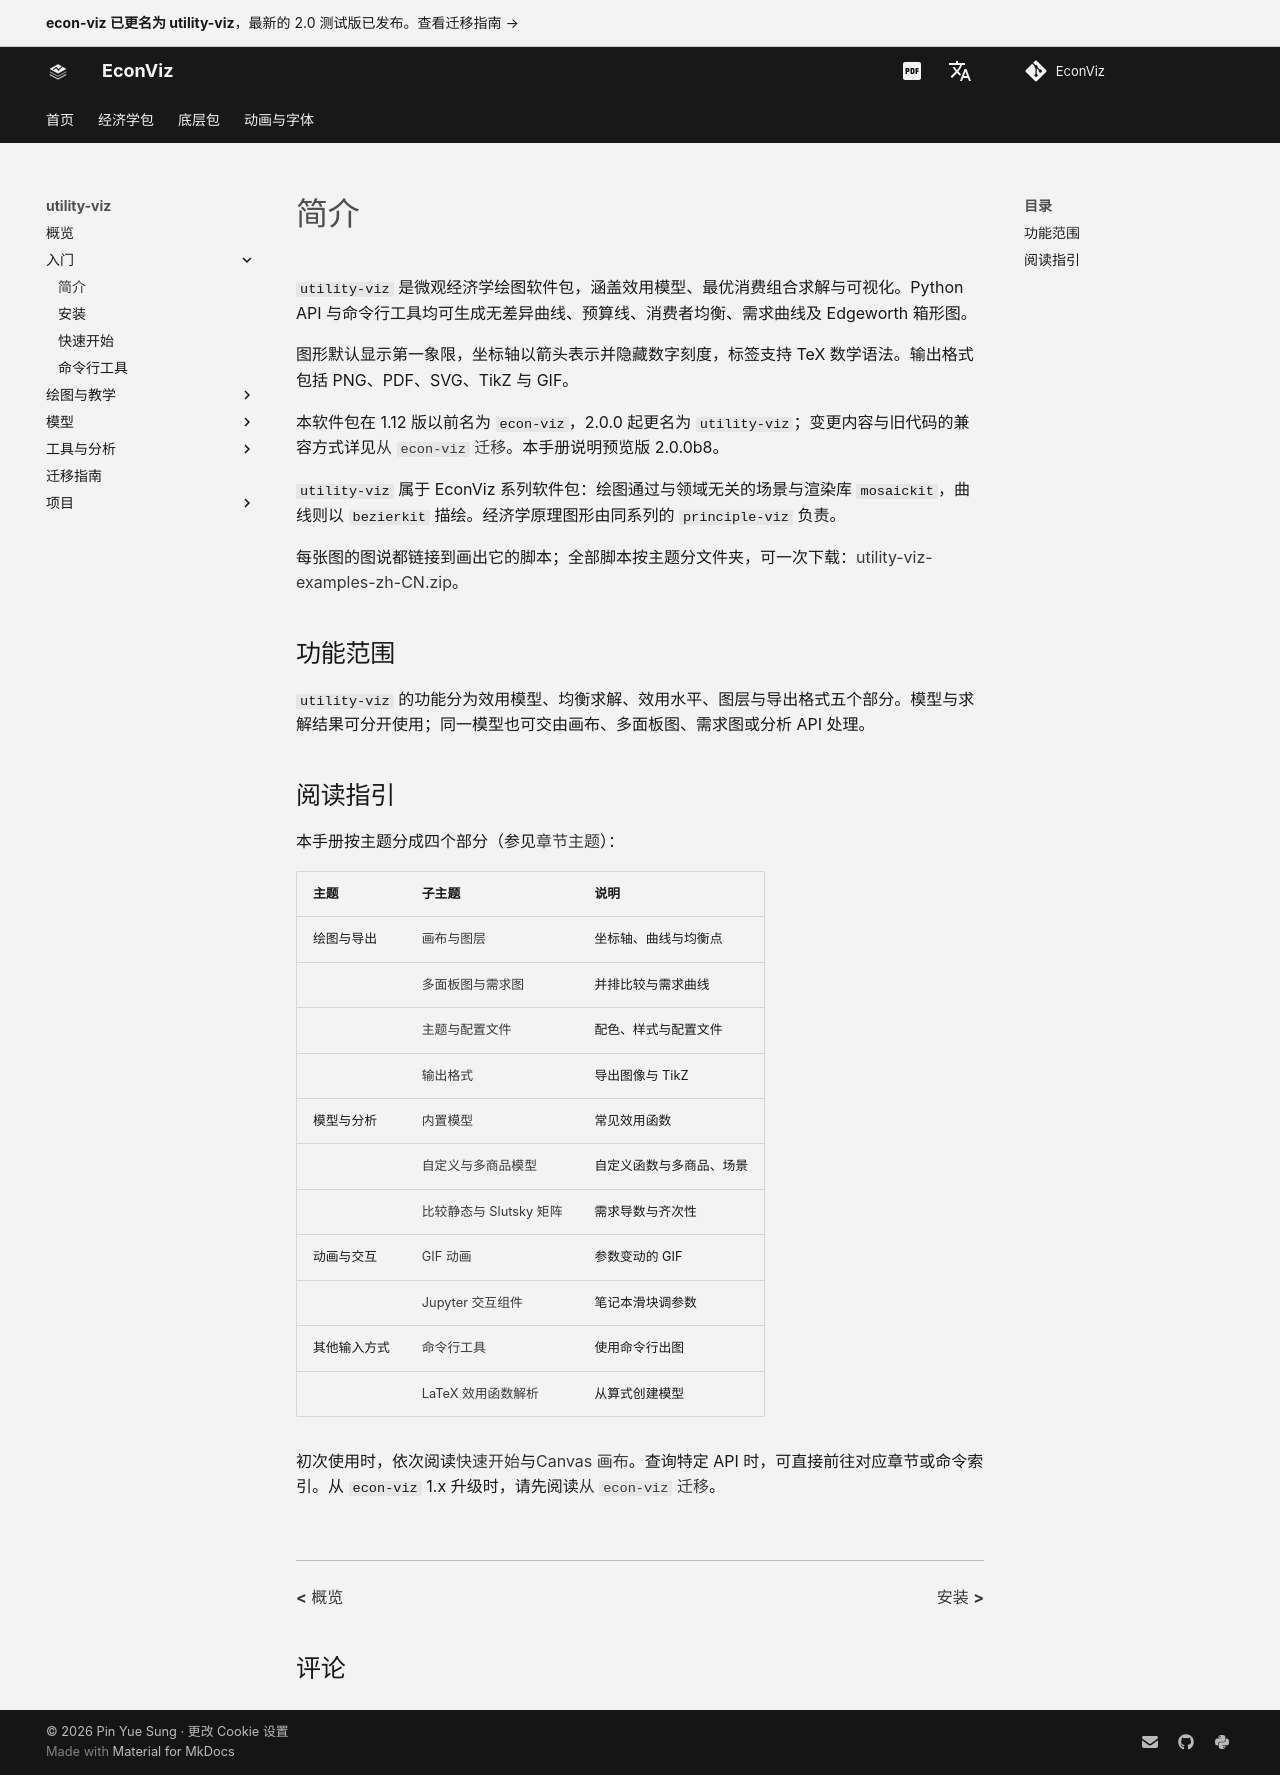

repository: EconViz/econ-viz-docs · page: zh-CN/utility-viz/guides/introduction/index.html · generator: mkdocs

---
seo_title: "简介"
---

# 简介

<span id="sec-intro"></span>

`utility-viz` 是微观经济学绘图软件包，涵盖效用模型、最优消费组合求解与可视化。Python API 与命令行工具均可生成无差异曲线、预算线、消费者均衡、需求曲线及 Edgeworth 箱形图。

图形默认显示第一象限，坐标轴以箭头表示并隐藏数字刻度，标签支持 TeX 数学语法。输出格式包括 PNG、PDF、SVG、TikZ 与 GIF。

本软件包在 1.12 版以前名为 `econ-viz`，2.0.0 起更名为 `utility-viz`；变更内容与旧代码的兼容方式详见[从 `econ-viz` 迁移](../getting-started/installation.md#sec-migrate)。本手册说明预览版 2.0.0b8。

`utility-viz` 属于 EconViz 系列软件包：绘图通过与领域无关的场景与渲染库 `mosaickit`，曲线则以 `bezierkit` 描绘。经济学原理图形由同系列的 `principle-viz` 负责。

每张图的图说都链接到画出它的脚本；全部脚本按主题分文件夹，可一次下载：[utility-viz-examples-zh-CN.zip](https://econ-viz.org/assets/utility-viz/agora/utility-viz-examples-zh-CN.zip)。

## 功能范围

`utility-viz` 的功能分为效用模型、均衡求解、效用水平、图层与导出格式五个部分。模型与求解结果可分开使用；同一模型也可交由画布、多面板图、需求图或分析 API 处理。

## 阅读指引

本手册按主题分成四个部分（参见[章节主题](introduction.md#tab-guide)）：

<span id="tab-guide"></span>

| 主题 | 子主题 | 说明 |
| --- | --- | --- |
| 绘图与导出 | [画布与图层](canvas.md#sec-canvas) | 坐标轴、曲线与均衡点 |
|  | [多面板图与需求图](consumer.md#sec-figures) | 并排比较与需求曲线 |
|  | [主题与配置文件](themes.md#sec-themes) | 配色、样式与配置文件 |
|  | [输出格式](export.md#sec-export) | 导出图像与 TikZ |
| 模型与分析 | [内置模型](../models/index.md#sec-models) | 常见效用函数 |
|  | [自定义与多商品模型](../models/advanced.md#sec-advanced) | 自定义函数与多商品、场景 |
|  | [比较静态与 Slutsky 矩阵](../tools/analysis.md#sec-analysis) | 需求导数与齐次性 |
| 动画与交互 | [GIF 动画](animation.md#sec-animation) | 参数变动的 GIF |
|  | [Jupyter 交互组件](interactive.md#sec-widgets) | 笔记本滑块调参数 |
| 其他输入方式 | [命令行工具](../getting-started/cli.md#sec-cli) | 使用命令行出图 |
|  | [LaTeX 效用函数解析](../tools/latex.md#sec-latex) | 从算式创建模型 |

初次使用时，依次阅读[快速开始](../getting-started/quickstart.md#sec-quickstart)与[Canvas 画布](canvas.md#sec-canvas)。查询特定 API 时，可直接前往对应章节或命令索引。从 `econ-viz` 1.x 升级时，请先阅读[从 `econ-viz` 迁移](../getting-started/installation.md#sec-migrate)。
